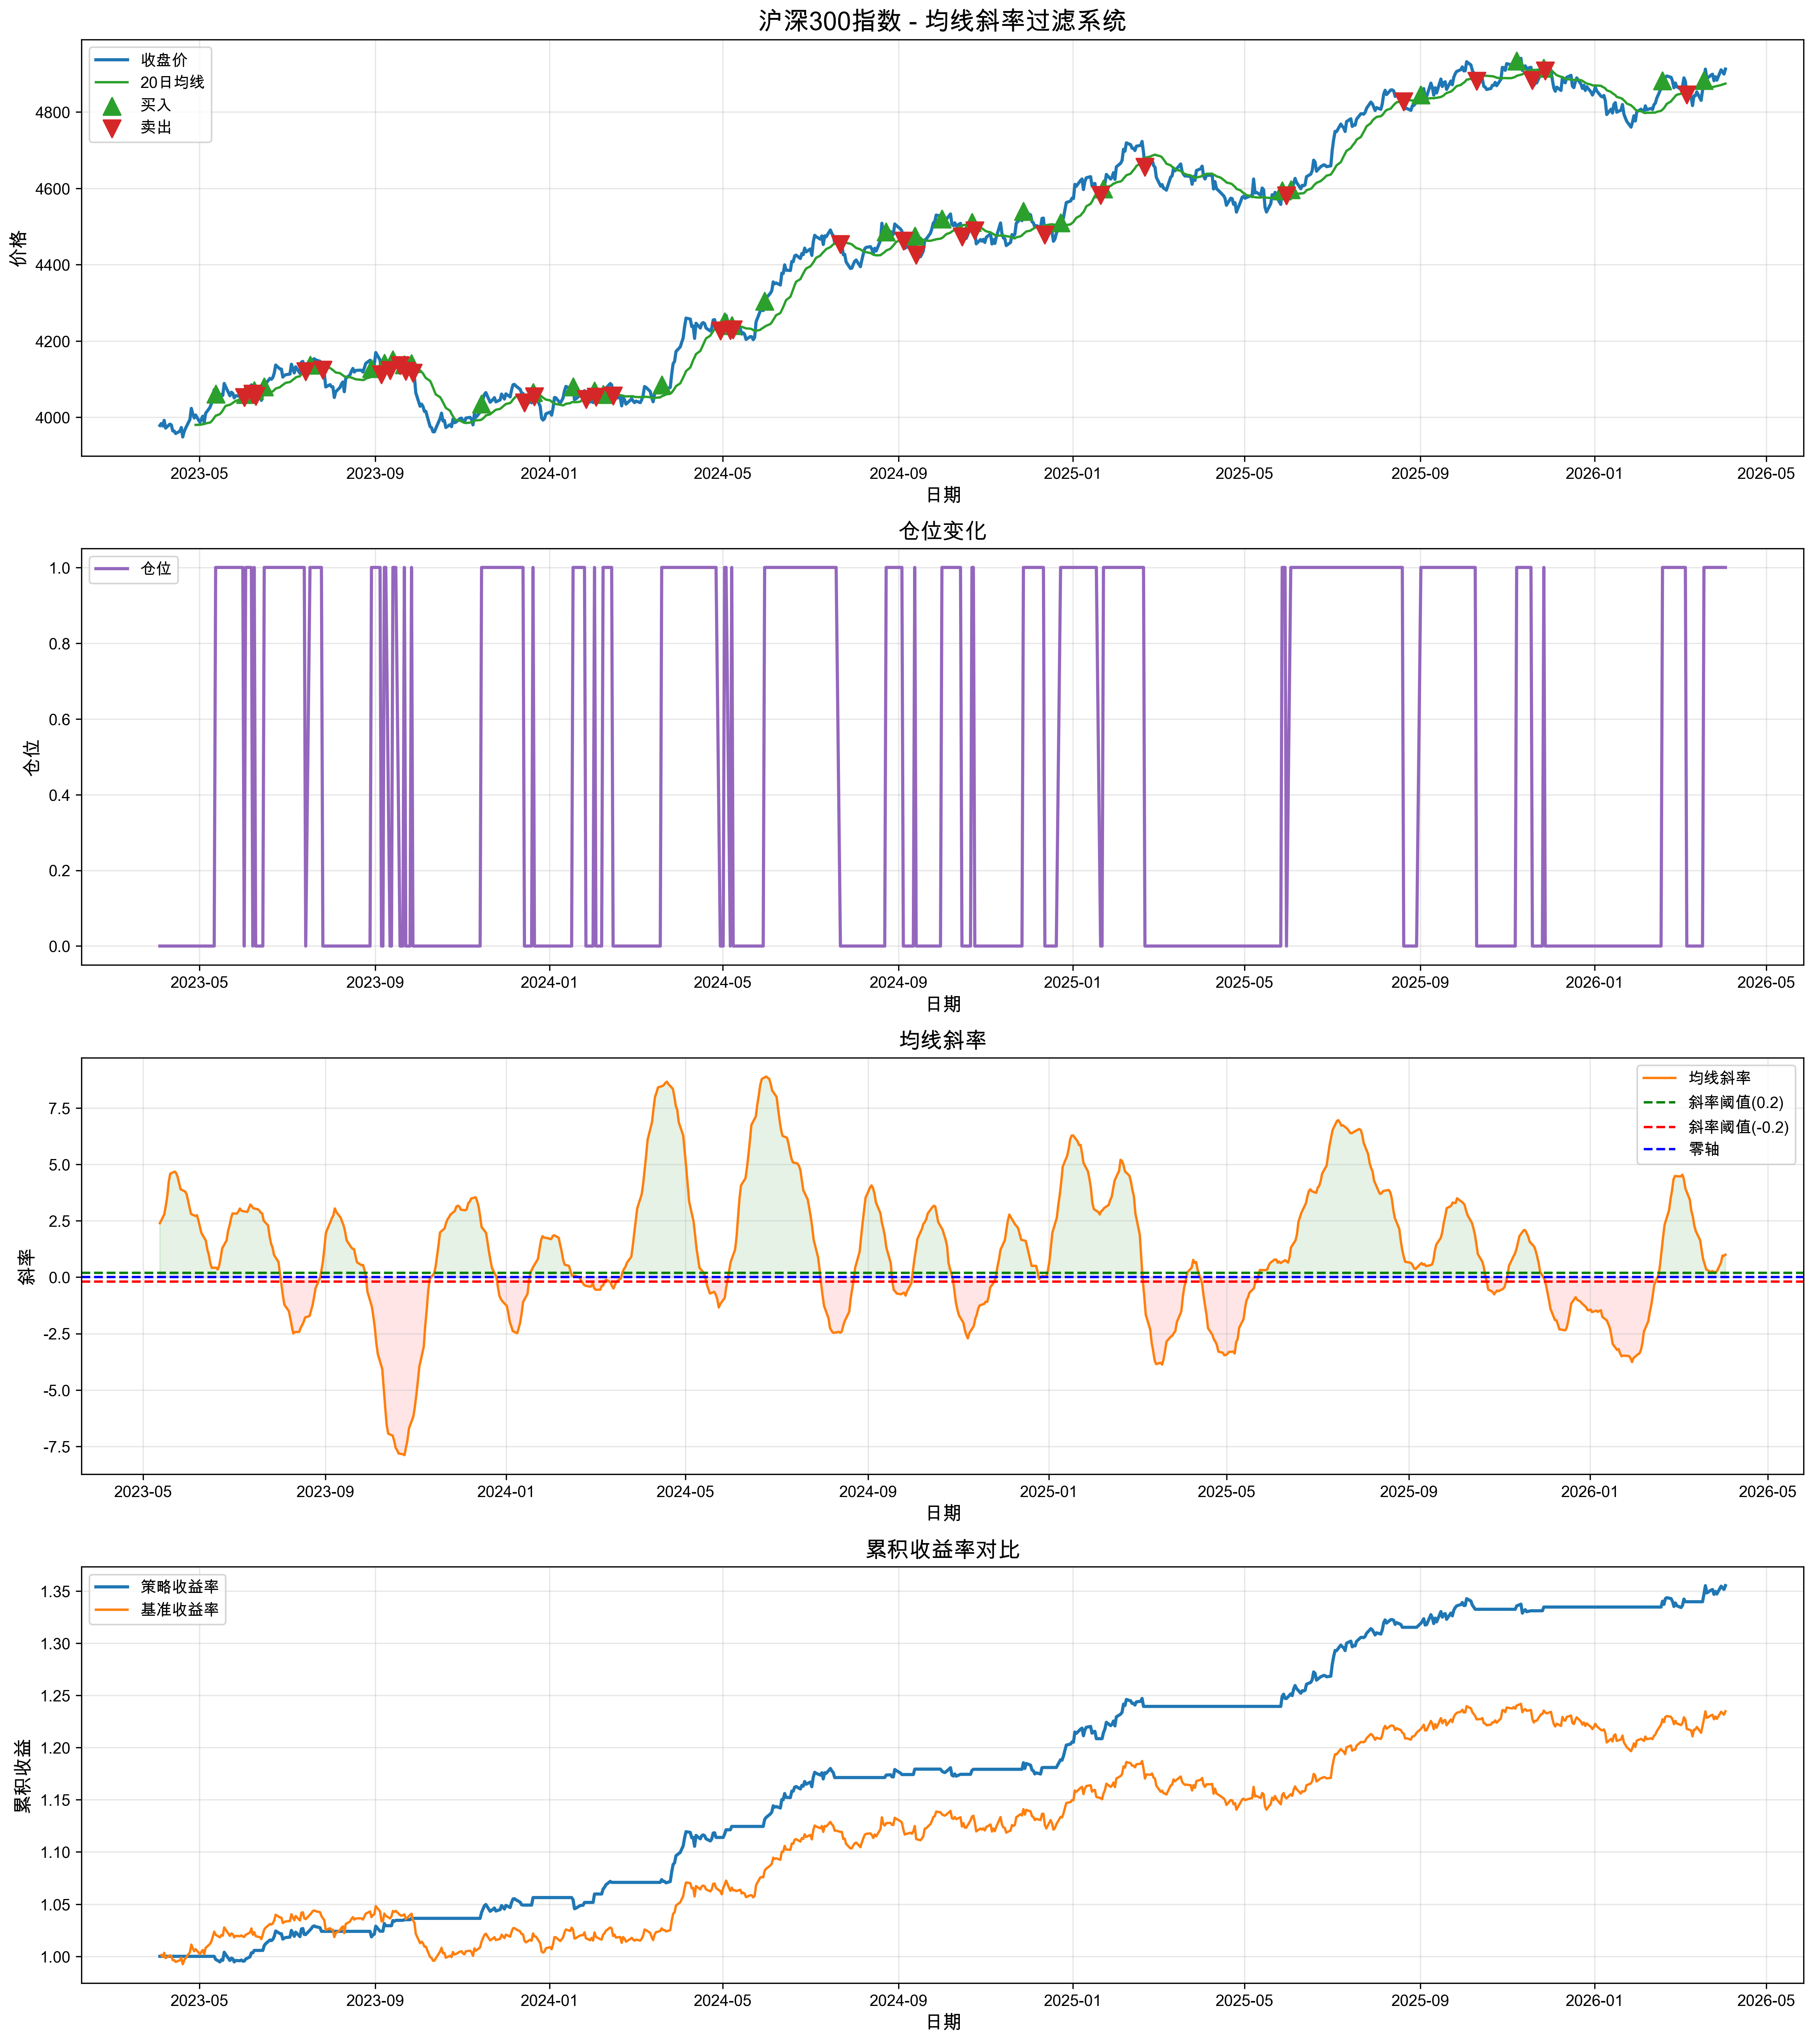

Source data for this figure (header and first rows):
日期, 开盘, 收盘, 最高, 最低, 成交量, 成交额, ma, ma_slope, price_above_ma, price_below_ma, signal, returns, strategy_returns, cum_returns, benchmark_returns
2023-04-03 08:55:06.768514, 3966, 3979, 3976, 3976, 1111166, 1259416, , , False, False, 0, , 0.0, 1.0, 
2023-04-04 08:55:06.768514, 3990, 3984, 3946, 4005, 2213055, 483357, , , False, False, 0, 0.001291, 0.0, 1.0, 1.001
2023-04-05 08:55:06.768514, 3979, 3977, 3928, 3978, 4881374, 880152, , , False, False, 0, -0.001635, -0.0, 1.0, 0.9997
2023-04-06 08:55:06.768514, 3992, 3992, 3997, 3939, 4773377, 723182, , , False, False, 0, 0.003726, 0.0, 1.0, 1.003
2023-04-07 08:55:06.768514, 3974, 3972, 3983, 3945, 4244322, 616494, , , False, False, 0, -0.005072, -0.0, 1.0, 0.9983
2023-04-10 08:55:06.768514, 3983, 3982, 3979, 3975, 1748755, 489915, , , False, False, 0, 0.002611, 0.0, 1.0, 1.001
2023-04-11 08:55:06.768514, 3969, 3980, 3973, 3961, 1135678, 1666198, , , False, False, 0, -0.000537, -0.0, 1.0, 1
2023-04-12 08:55:06.768514, 3972, 3964, 3952, 3968, 4925411, 1707611, , , False, False, 0, -0.003928, -0.0, 1.0, 0.9964
2023-04-13 08:55:06.768514, 3981, 3964, 3957, 3970, 1644742, 592764, , , False, False, 0, -7.132114446928295e-05, -0.0, 1.0, 0.9964
2023-04-14 08:55:06.768514, 3966, 3958, 3982, 3945, 1337046, 878311, , , False, False, 0, -0.001645, -0.0, 1.0, 0.9947
2023-04-17 08:55:06.768514, 3953, 3963, 3966, 3973, 3313753, 669936, , , False, False, 0, 0.001487, 0.0, 1.0, 0.9962
2023-04-18 08:55:06.768514, 3974, 3973, 3946, 3985, 3089623, 477410, , , False, False, 0, 0.002468, 0.0, 1.0, 0.9987
2023-04-19 08:55:06.768514, 3940, 3948, 3978, 3967, 2946670, 1145999, , , False, False, 0, -0.006214, -0.0, 1.0, 0.9925
2023-04-20 08:55:06.768514, 3969, 3963, 3960, 3948, 2540899, 1300883, , , False, False, 0, 0.003668, 0.0, 1.0, 0.9961
2023-04-21 08:55:06.768514, 3971, 3972, 4001, 3986, 1146615, 397783, , , False, False, 0, 0.00216, 0.0, 1.0, 0.9982
2023-04-24 08:55:06.768514, 4010, 3994, 4019, 4018, 3557507, 810161, , , False, False, 0, 0.005704, 0.0, 1.0, 1.004
2023-04-25 08:55:06.768514, 4035, 4023, 4025, 3995, 3105343, 931747, , , False, False, 0, 0.007302, 0.0, 1.0, 1.011
2023-04-26 08:55:06.768514, 4010, 4009, 4027, 4022, 2138818, 1332405, , , False, False, 0, -0.003602, -0.0, 1.0, 1.008
2023-04-27 08:55:06.768514, 4014, 3998, 4008, 4027, 1109548, 792399, , , False, False, 0, -0.002656, -0.0, 1.0, 1.005
2023-04-28 08:55:06.768514, 3995, 4006, 4013, 3987, 2383169, 1750050, 3980, , True, False, 0, 0.001965, 0.0, 1.0, 1.007
2023-05-01 08:55:06.768514, 3992, 3987, 4006, 3978, 3130258, 671692, 3980, , True, False, 0, -0.004829, -0.0, 1.0, 1.002
2023-05-02 08:55:06.768514, 3997, 3995, 4020, 3997, 1860325, 1397105, 3981, , True, False, 0, 0.002105, 0.0, 1.0, 1.004
2023-05-03 08:55:06.768514, 3996, 4003, 4032, 3992, 2440227, 487157, 3982, , True, False, 0, 0.001919, 0.0, 1.0, 1.006
2023-05-04 08:55:06.768514, 3986, 3987, 3980, 3989, 4095956, 926064, 3982, , True, False, 0, -0.003994, -0.0, 1.0, 1.002
2023-05-05 08:55:06.768514, 4008, 4010, 3961, 4019, 4238367, 806399, 3984, , True, False, 0, 0.005917, 0.0, 1.0, 1.008
2023-05-08 08:55:06.768514, 4022, 4026, 4034, 4015, 3402834, 1032942, 3986, , True, False, 0, 0.003827, 0.0, 1.0, 1.012
2023-05-09 08:55:06.768514, 4031, 4036, 4023, 4050, 2395353, 1838218, 3989, , True, False, 0, 0.002449, 0.0, 1.0, 1.014
2023-05-10 08:55:06.768514, 4053, 4053, 4061, 4067, 1592106, 775673, 3993, , True, False, 0, 0.004361, 0.0, 1.0, 1.019
2023-05-11 08:55:06.768514, 4080, 4073, 4071, 4048, 1814739, 1600885, 3999, , True, False, 0, 0.004789, 0.0, 1.0, 1.024
2023-05-12 08:55:06.768514, 4043, 4061, 4053, 4074, 2870811, 574967, 4004, 2.394, True, False, 1, -0.002886, -0.002886, 0.9971, 1.021
2023-05-15 08:55:06.768514, 4048, 4051, 4033, 4050, 2991257, 853491, 4008, 2.79, True, False, 1, -0.002451, -0.002451, 0.9947, 1.018
2023-05-16 08:55:06.768514, 4058, 4060, 4011, 4075, 2670788, 1185558, 4013, 3.167, True, False, 1, 0.002215, 0.002215, 0.9969, 1.02
2023-05-17 08:55:06.768514, 4052, 4057, 4080, 4037, 2549794, 1896863, 4018, 3.582, True, False, 1, -0.0006358, -0.0006358, 0.9962, 1.02
2023-05-18 08:55:06.768514, 4094, 4089, 4080, 4089, 3260691, 1212779, 4024, 4.237, True, False, 1, 0.007732, 0.007732, 1.004, 1.028
2023-05-19 08:55:06.768514, 4088, 4080, 4062, 4096, 4726406, 1857313, 4030, 4.587, True, False, 1, -0.002059, -0.002059, 1.002, 1.026
2023-05-22 08:55:06.768514, 4054, 4057, 4039, 4072, 2446608, 707031, 4033, 4.681, True, False, 1, -0.005807, -0.005807, 0.9961, 1.02
2023-05-23 08:55:06.768514, 4056, 4066, 4082, 4060, 1998867, 887936, 4035, 4.614, True, False, 1, 0.002257, 0.002257, 0.9983, 1.022
2023-05-24 08:55:06.768514, 4065, 4063, 4044, 4077, 3116623, 1235599, 4038, 4.439, True, False, 1, -0.0007197, -0.0007197, 0.9976, 1.021
2023-05-25 08:55:06.768514, 4042, 4051, 4052, 4075, 1922974, 508612, 4040, 4.16, True, False, 1, -0.002939, -0.002939, 0.9947, 1.018
2023-05-26 08:55:06.768514, 4067, 4057, 4094, 4093, 3519747, 1911337, 4043, 3.896, True, False, 1, 0.001422, 0.001422, 0.9961, 1.02
2023-05-29 08:55:06.768514, 4062, 4055, 4045, 4073, 4343254, 1393816, 4046, 3.801, True, False, 1, -0.0002999, -0.0002999, 0.9958, 1.019
2023-05-30 08:55:06.768514, 4068, 4058, 4079, 4052, 3395454, 792583, 4050, 3.684, True, False, 1, 0.0007234, 0.0007234, 0.9965, 1.02
2023-05-31 08:55:06.768514, 4041, 4054, 4068, 4089, 3417242, 1744645, 4052, 3.396, True, False, 1, -0.001075, -0.001075, 0.9954, 1.019
2023-06-01 08:55:06.768514, 4052, 4053, 4046, 4066, 2499459, 1049079, 4055, 3.097, False, True, -1, -0.0003284, -0.0, 0.9954, 1.019
2023-06-02 08:55:06.768514, 4057, 4061, 4048, 4059, 3100591, 630689, 4058, 2.804, True, False, 1, 0.001957, 0.001957, 0.9974, 1.021
2023-06-05 08:55:06.768514, 4081, 4069, 4075, 4102, 1345140, 1624461, 4060, 2.71, True, False, 1, 0.002154, 0.002154, 0.9995, 1.023
2023-06-06 08:55:06.768514, 4081, 4085, 4096, 4133, 2462625, 1002036, 4063, 2.745, True, False, 1, 0.003843, 0.003843, 1.003, 1.027
2023-06-07 08:55:06.768514, 4061, 4061, 4068, 4068, 1122823, 1604594, 4063, 2.515, False, True, -1, -0.005833, -0.0, 1.003, 1.021
2023-06-08 08:55:06.768514, 4072, 4071, 4045, 4073, 4760575, 1735157, 4063, 2.241, True, False, 1, 0.002322, 0.002322, 1.006, 1.023
2023-06-09 08:55:06.768514, 4074, 4056, 4037, 4071, 4156158, 1423647, 4063, 1.962, False, True, -1, -0.003685, -0.0, 1.006, 1.019
2023-06-12 08:55:06.768514, 4054, 4051, 4053, 4061, 2638799, 762306, 4063, 1.621, False, True, 0, -0.00104, -0.0, 1.006, 1.018
2023-06-13 08:55:06.768514, 4044, 4044, 4034, 4025, 4214550, 1416170, 4062, 1.228, False, True, 0, -0.001709, -0.0, 1.006, 1.017
2023-06-14 08:55:06.768514, 4068, 4062, 4043, 4032, 2612638, 612659, 4062, 0.9941, False, True, 0, 0.004288, 0.0, 1.006, 1.021
2023-06-15 08:55:06.768514, 4085, 4081, 4083, 4107, 1443126, 1153396, 4062, 0.6248, True, False, 1, 0.004648, 0.004648, 1.01, 1.026
2023-06-16 08:55:06.768514, 4080, 4088, 4094, 4118, 1053833, 1607202, 4062, 0.4116, True, False, 1, 0.001752, 0.001752, 1.012, 1.027
2023-06-19 08:55:06.768514, 4102, 4102, 4123, 4131, 2337307, 544227, 4064, 0.4217, True, False, 1, 0.003513, 0.003513, 1.016, 1.031
2023-06-20 08:55:06.768514, 4106, 4100, 4086, 4138, 1467054, 923789, 4066, 0.3445, True, False, 1, -0.0006122, -0.0006122, 1.015, 1.03
2023-06-21 08:55:06.768514, 4117, 4104, 4088, 4091, 2322660, 1442756, 4068, 0.5123, True, False, 1, 0.001129, 0.001129, 1.016, 1.032
2023-06-22 08:55:06.768514, 4112, 4116, 4130, 4130, 3092789, 706008, 4071, 0.8476, True, False, 1, 0.002823, 0.002823, 1.019, 1.035
2023-06-23 08:55:06.768514, 4120, 4137, 4173, 4110, 2920333, 1663823, 4075, 1.276, True, False, 1, 0.005122, 0.005122, 1.024, 1.04
... 724 more rows
